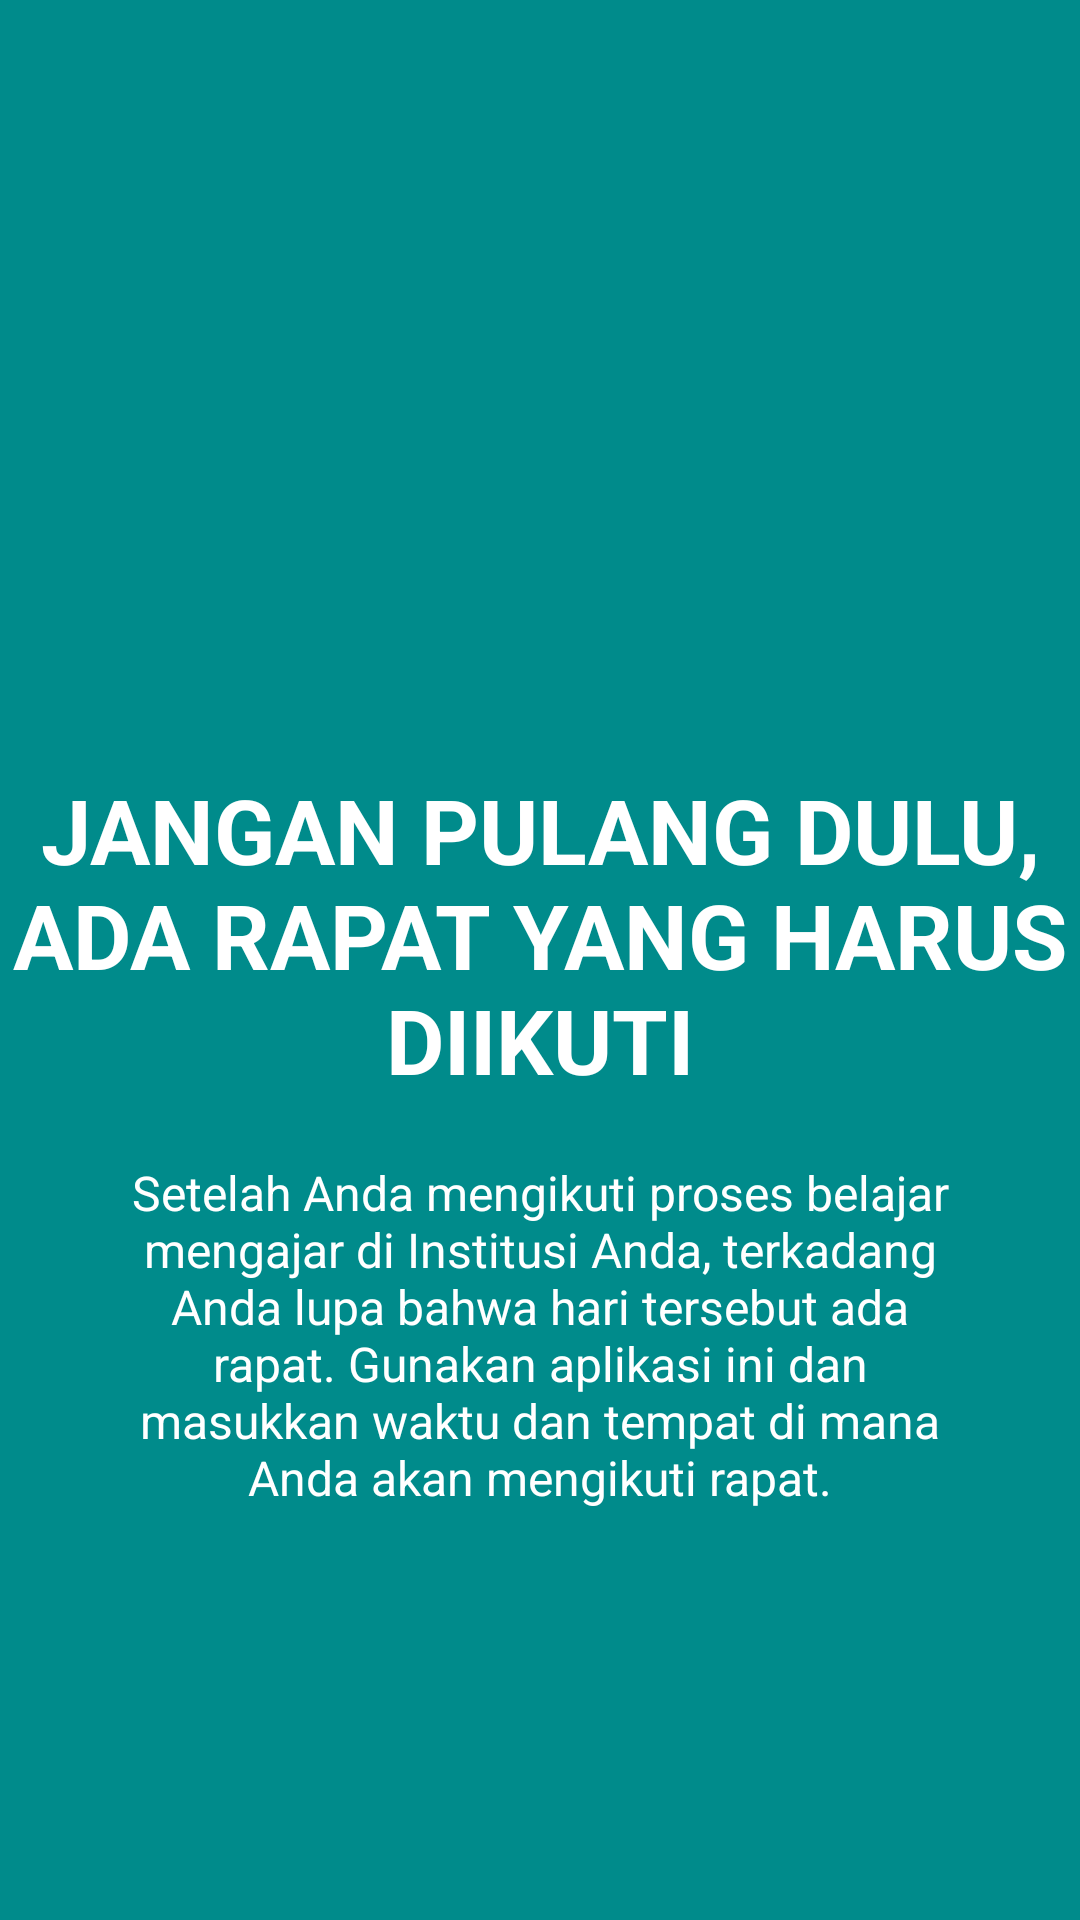

Here is an Android app screen rendered from its layout file. Give the layout XML and the strings, colors and styles it references.
<!-- AndroidManifest.xml: application theme AppTheme -->
<!-- res/layout/slide3.xml -->
<?xml version="1.0" encoding="utf-8"?>
<RelativeLayout xmlns:android="http://schemas.android.com/apk/res/android"
    android:layout_width="match_parent"
    android:layout_height="match_parent"
    android:background="@color/bg_screen3">

    <LinearLayout
        android:layout_width="wrap_content"
        android:layout_height="wrap_content"
        android:layout_centerInParent="true"
        android:gravity="center_horizontal"
        android:orientation="vertical">

        <ImageView
            android:layout_width="@dimen/img_width_height"
            android:layout_height="@dimen/img_width_height"
            android:src="@drawable/discussion" />

        <TextView
            android:layout_width="wrap_content"
            android:layout_height="wrap_content"
            android:text="@string/slide_3_title"
            android:textAlignment="center"
            android:textColor="@android:color/white"
            android:textSize="@dimen/slide_title"
            android:textStyle="bold" />

        <TextView
            android:layout_width="wrap_content"
            android:layout_height="wrap_content"
            android:layout_marginTop="20dp"
            android:paddingLeft="@dimen/desc_padding"
            android:paddingRight="@dimen/desc_padding"
            android:text="@string/slide_3_desc"
            android:textAlignment="center"
            android:textColor="@android:color/white"
            android:textSize="@dimen/slide_desc" />

    </LinearLayout>

</RelativeLayout>
<!-- resources referenced by this layout -->
<resources>
  <color name="bg_screen3">#008B8B</color>
  <dimen name="desc_padding">40dp</dimen>
  <dimen name="img_width_height">120dp</dimen>
  <dimen name="slide_desc">16dp</dimen>
  <dimen name="slide_title">30dp</dimen>
  <string name="slide_3_desc">Setelah Anda mengikuti proses belajar mengajar di Institusi Anda, terkadang Anda lupa bahwa hari tersebut ada rapat. Gunakan aplikasi ini dan masukkan waktu dan tempat di mana Anda akan mengikuti rapat.</string>
  <string name="slide_3_title">JANGAN PULANG DULU, ADA RAPAT YANG HARUS DIIKUTI</string>
  <style name="AppTheme" parent="Theme.AppCompat.Light.DarkActionBar">
          
          <item name="colorPrimary">@color/colorPrimary</item>
          <item name="colorPrimaryDark">@color/colorPrimaryDark</item>
          <item name="colorAccent">@color/colorAccent</item>
          <item name="windowActionBar">false</item>
          <item name="windowNoTitle">true</item>
      </style>
  <color name="colorPrimary">#3F51B5</color>
  <color name="colorPrimaryDark">#828494</color>
  <color name="colorAccent">#FF4081</color>
</resources>
